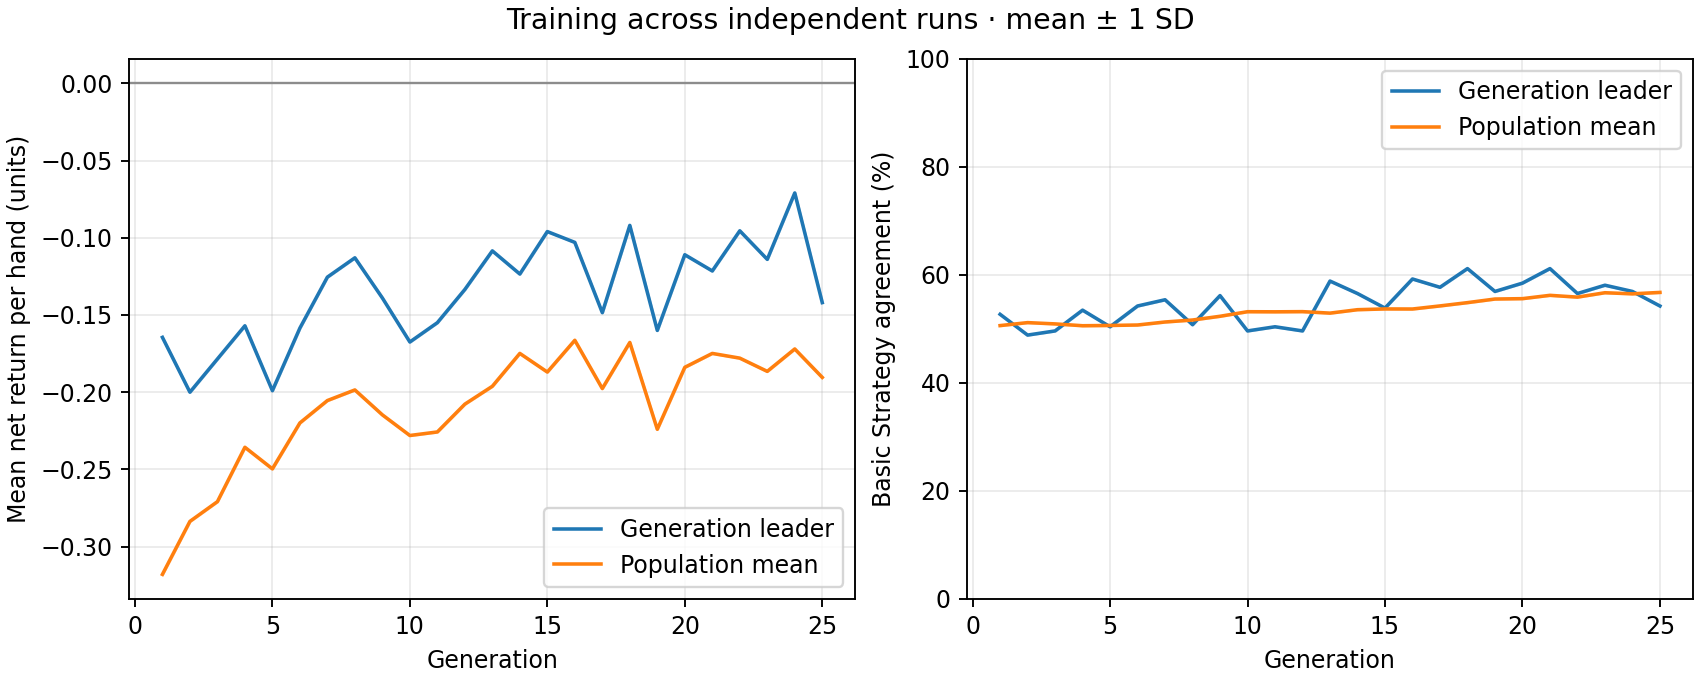

The data file committed next to this chart (first rows):
generation, best_fitness_mean, best_fitness_sd, average_fitness_mean, average_fitness_sd, best_match_pct_mean, best_match_pct_sd, population_match_pct_mean, population_match_pct_sd
1, -0.1645, 0.0, -0.318, 0.0, 52.69, 0.0, 50.6, 0.0
2, -0.2, 0.0, -0.2837, 0.0, 48.85, 0.0, 51.15, 0.0
3, -0.1785, 0.0, -0.2709, 0.0, 49.62, 0.0, 50.92, 0.0
4, -0.157, 0.0, -0.2357, 0.0, 53.46, 0.0, 50.58, 0.0
5, -0.199, 0.0, -0.2496, 0.0, 50.38, 0.0, 50.63, 0.0
6, -0.1585, 0.0, -0.2199, 0.0, 54.23, 0.0, 50.71, 0.0
7, -0.1255, 0.0, -0.2054, 0.0, 55.38, 0.0, 51.27, 0.0
8, -0.113, 0.0, -0.1985, 0.0, 50.77, 0.0, 51.63, 0.0
9, -0.139, 0.0, -0.2147, 0.0, 56.15, 0.0, 52.33, 0.0
10, -0.1675, 0.0, -0.228, 0.0, 49.62, 0.0, 53.17, 0.0
11, -0.155, 0.0, -0.2258, 0.0, 50.38, 0.0, 53.15, 0.0
12, -0.1335, 0.0, -0.2077, 0.0, 49.62, 0.0, 53.19, 0.0
13, -0.1085, 0.0, -0.1962, 0.0, 58.85, 0.0, 52.91, 0.0
14, -0.1235, 0.0, -0.1749, 0.0, 56.54, 0.0, 53.54, 0.0
15, -0.096, 0.0, -0.187, 0.0, 53.85, 0.0, 53.69, 0.0
16, -0.103, 0.0, -0.1664, 0.0, 59.23, 0.0, 53.67, 0.0
17, -0.1485, 0.0, -0.1976, 0.0, 57.69, 0.0, 54.24, 0.0
18, -0.092, 0.0, -0.1678, 0.0, 61.15, 0.0, 54.85, 0.0
19, -0.16, 0.0, -0.224, 0.0, 56.92, 0.0, 55.52, 0.0
20, -0.111, 0.0, -0.1839, 0.0, 58.46, 0.0, 55.59, 0.0
21, -0.1215, 0.0, -0.1749, 0.0, 61.15, 0.0, 56.21, 0.0
22, -0.0955, 0.0, -0.178, 0.0, 56.54, 0.0, 55.87, 0.0
23, -0.114, 0.0, -0.1865, 0.0, 58.08, 0.0, 56.69, 0.0
24, -0.071, 0.0, -0.172, 0.0, 56.92, 0.0, 56.48, 0.0
25, -0.142, 0.0, -0.1904, 0.0, 54.23, 0.0, 56.74, 0.0
